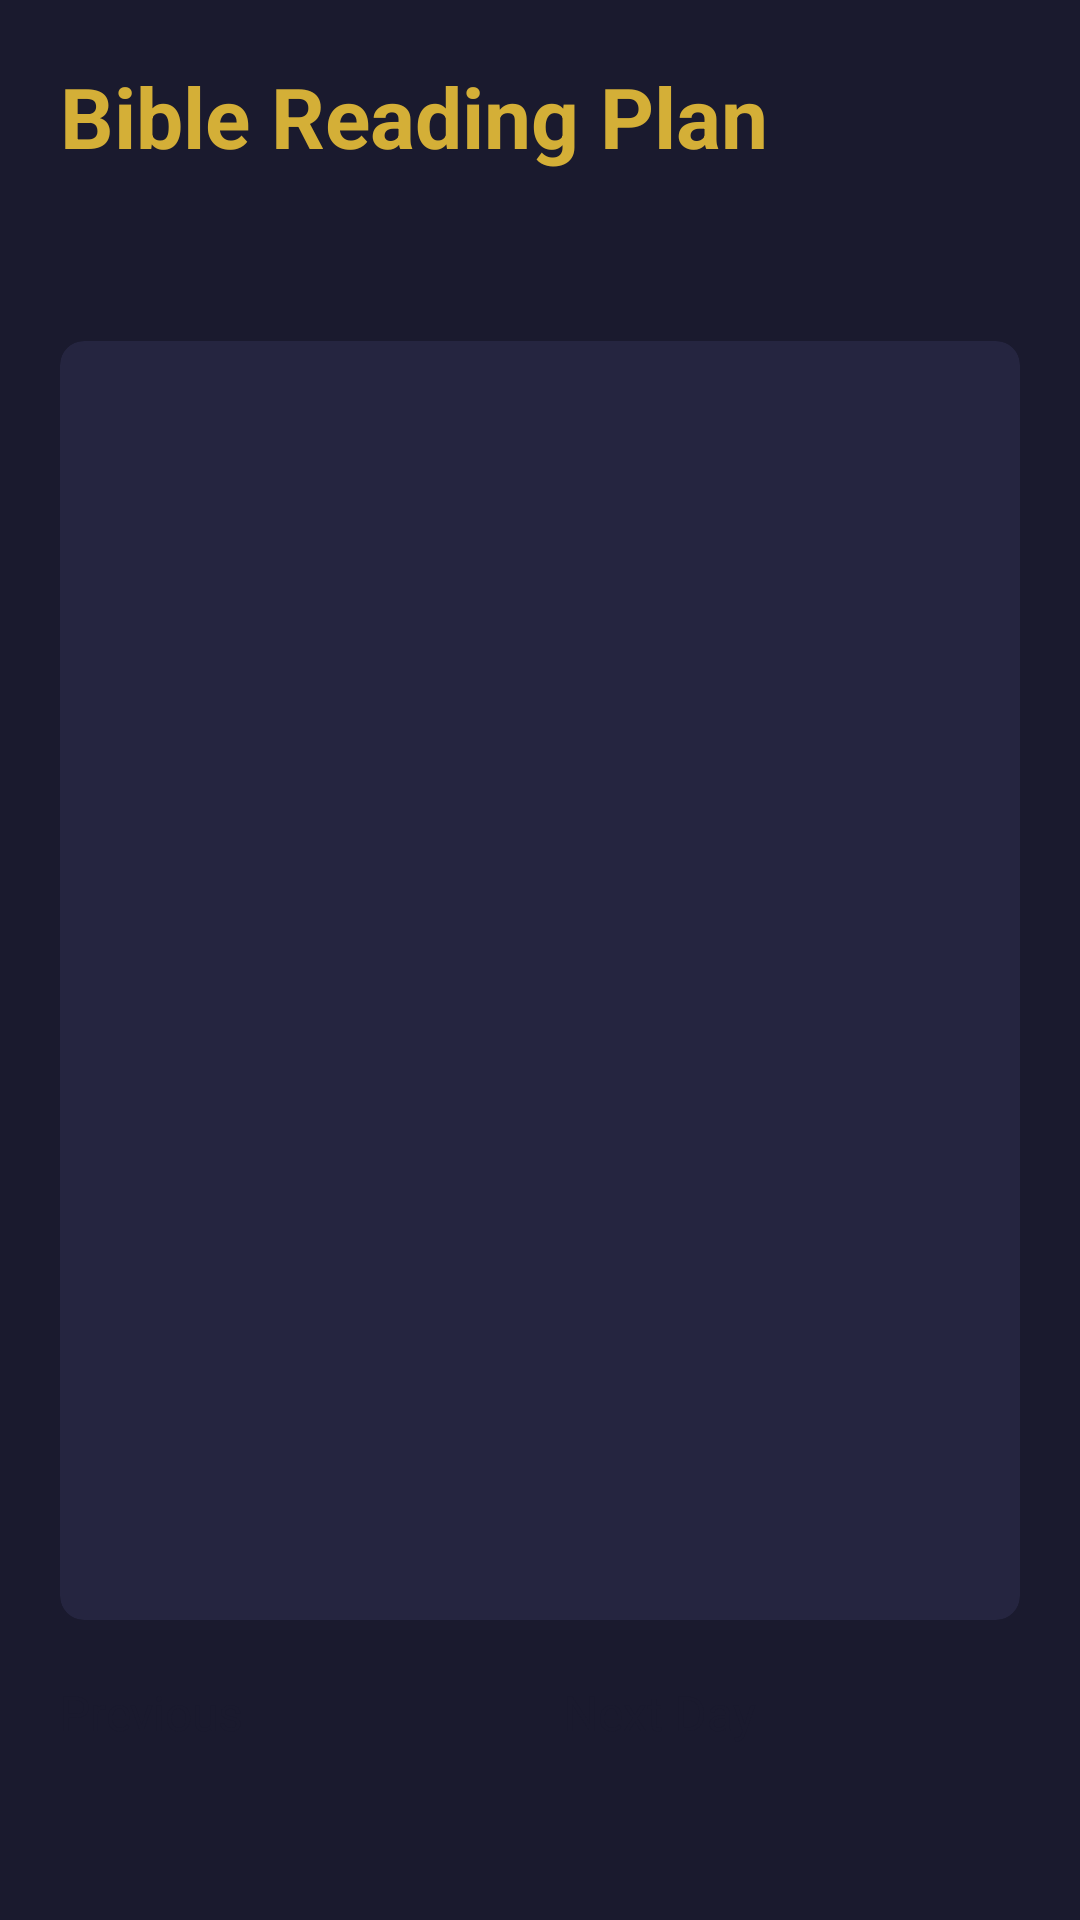

Write the Android layout XML for this screen, with the resource values it uses.
<!-- AndroidManifest.xml: application theme Theme.Christfast -->
<!-- res/layout/activity_bible_reading.xml -->
<?xml version="1.0" encoding="utf-8"?>
<LinearLayout xmlns:android="http://schemas.android.com/apk/res/android"
    xmlns:app="http://schemas.android.com/apk/res-auto"
    android:layout_width="match_parent" android:layout_height="match_parent"
    android:orientation="vertical" android:padding="20dp"
    android:background="@color/background">

    <TextView android:layout_width="wrap_content" android:layout_height="wrap_content"
        android:text="Bible Reading Plan"
        android:textSize="28sp"
        android:textColor="@color/gold"
        android:textStyle="bold"
        android:layout_marginBottom="12dp" />>

    <TextView android:id="@+id/readingPlanText"
        android:layout_width="match_parent" android:layout_height="wrap_content"
        android:textSize="18sp" android:textColor="@color/text_secondary"
        android:layout_marginBottom="20dp" />

    <androidx.cardview.widget.CardView
        android:layout_width="match_parent" android:layout_height="0dp"
        android:layout_weight="1" android:layout_marginBottom="20dp"
        app:cardBackgroundColor="@color/card_background"
        app:cardCornerRadius="8dp">
        <ScrollView android:layout_width="match_parent" android:layout_height="match_parent">
            <TextView android:id="@+id/passageText"
                android:layout_width="match_parent" android:layout_height="wrap_content"
                android:padding="20dp" android:textSize="20sp"
                android:textColor="@color/text_primary"
                android:lineSpacingExtra="4dp" />
        </ScrollView>
    </androidx.cardview.widget.CardView>

    <LinearLayout android:layout_width="match_parent" android:layout_height="wrap_content"
        android:orientation="horizontal">
        <Button android:id="@+id/prevDayButton"
            android:layout_width="0dp" android:layout_height="60dp"
            android:layout_weight="1" android:text="Previous"
            android:textSize="16sp" android:backgroundTint="@color/gold_dark"
            android:textColor="@color/background" android:layout_marginEnd="8dp" />
        <Button android:id="@+id/markCompleteButton"
            android:layout_width="0dp" android:layout_height="60dp"
            android:layout_weight="1" android:text="Next Day"
            android:textSize="16sp" android:backgroundTint="@color/gold"
            android:textColor="@color/background" android:layout_marginStart="8dp" />
    </LinearLayout>
</LinearLayout>
<!-- resources referenced by this layout -->
<resources>
  <color name="background">#1A1A2E</color>
  <color name="card_background">#252540</color>
  <color name="gold">#D4AF37</color>
  <color name="gold_dark">#B8960C</color>
  <color name="text_primary">#FFFFFF</color>
  <color name="text_secondary">#B0B0C0</color>
  <style name="Theme.Christfast" parent="Theme.AppCompat.NoActionBar">
          <item name="colorPrimary">@color/gold</item>
          <item name="colorPrimaryDark">@color/gold_dark</item>
          <item name="colorAccent">@color/gold</item>
          <item name="android:windowBackground">@color/background</item>
          <item name="android:statusBarColor">@color/background</item>
          <item name="android:textColorPrimary">@color/text_primary</item>
      </style>
</resources>
